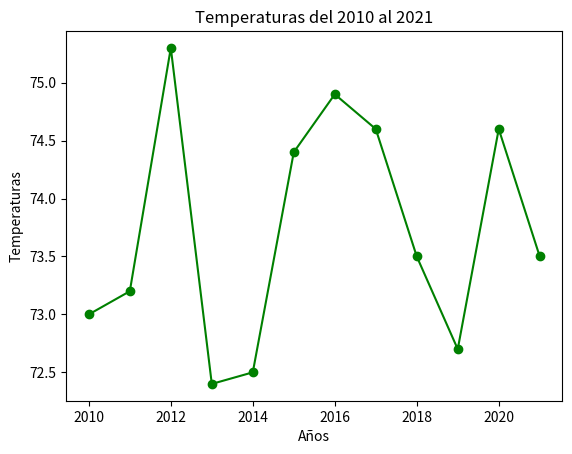

This figure's Python source:
import pandas as pd
import matplotlib.pyplot as plt

diccionario_temperaturas = {
    2010: 73,
    2011: 73.2,
    2012: 75.3,
    2013: 72.4,
    2014: 72.5,
    2015: 74.4,
    2016: 74.9,
    2017: 74.6,
    2018: 73.5,
    2019: 72.7,
    2020: 74.6,
    2021: 73.5,
}

serie_temperaturas= pd.Series(diccionario_temperaturas)

serie_temperaturas.plot(
    title='Temperaturas del 2010 al 2021',
    marker='o',
    color='green',
    xlabel='Años',
    ylabel='Temperaturas'
)

plt.show()